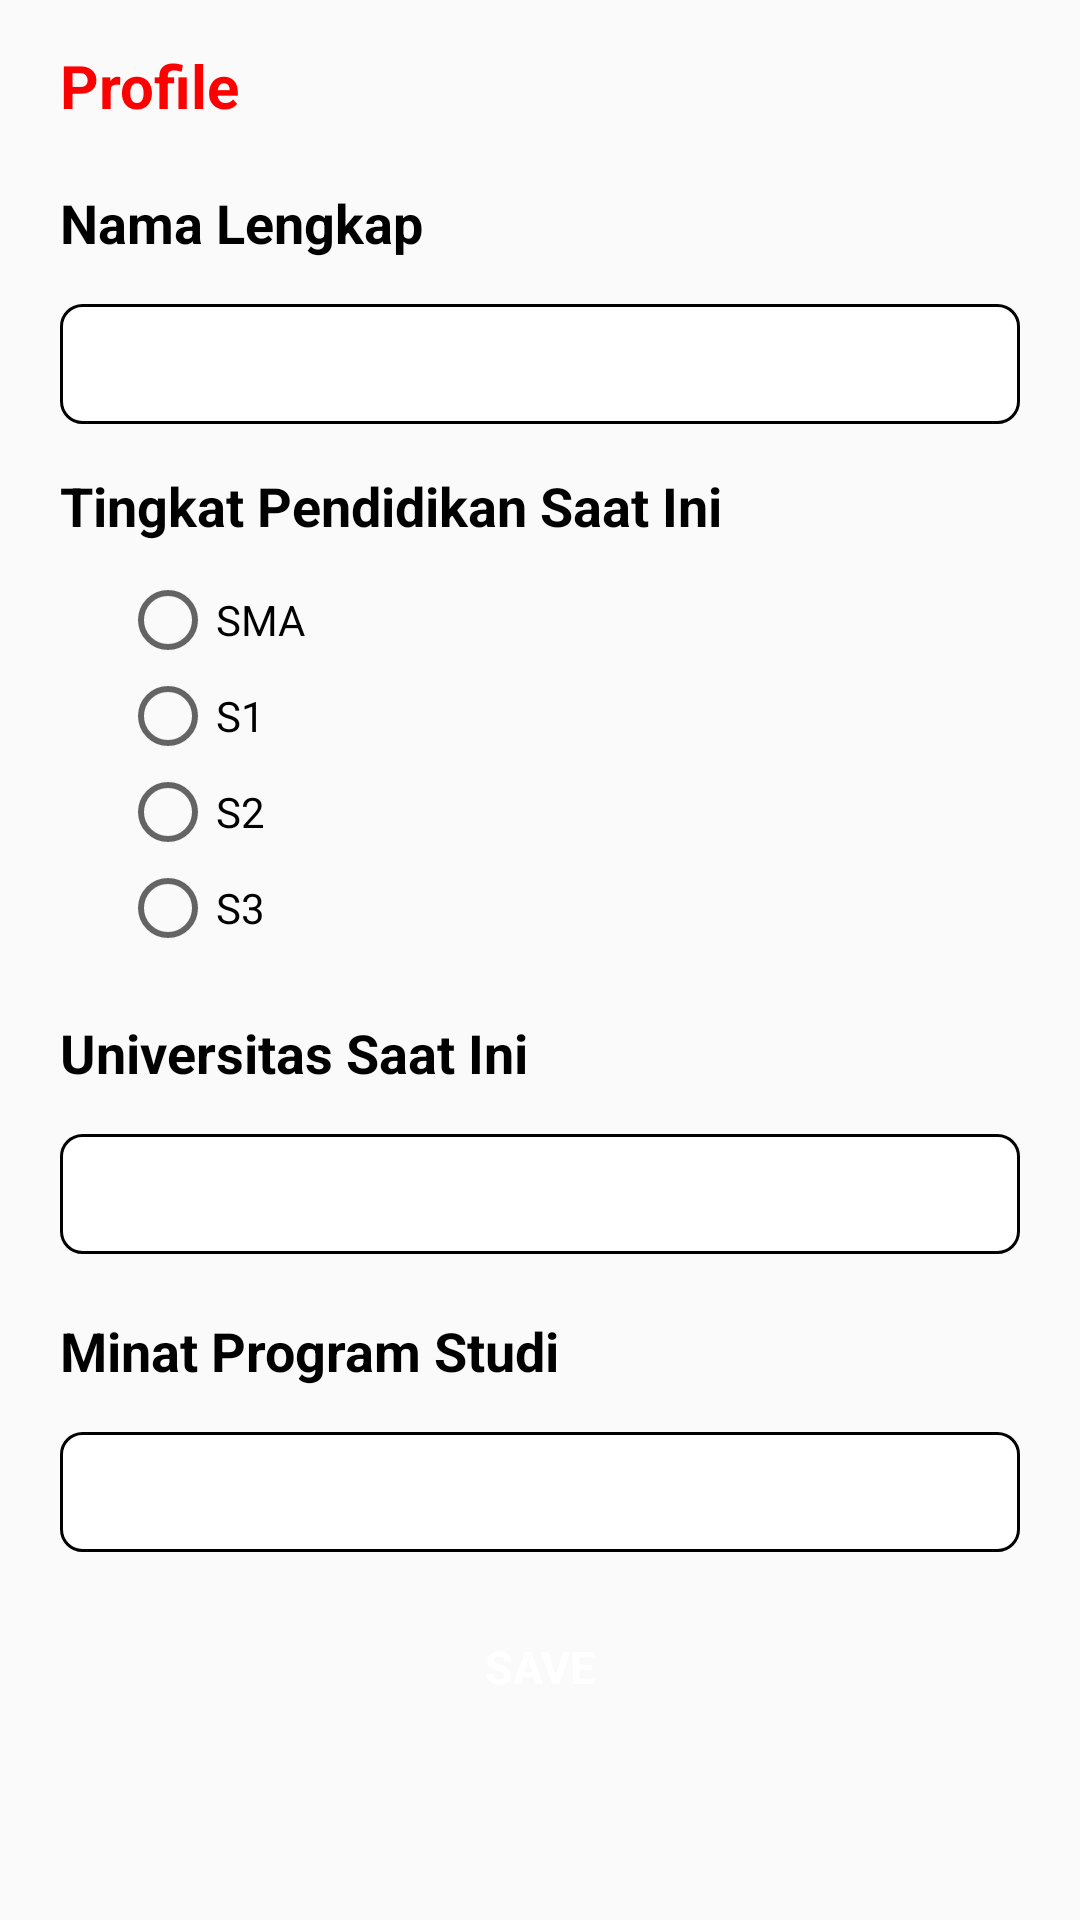

Here is an Android app screen rendered from its layout file. Give the layout XML and the strings, colors and styles it references.
<!-- AndroidManifest.xml: application theme Theme.EduNihon -->
<!-- res/layout/fragment_profile.xml -->
<?xml version="1.0" encoding="utf-8"?>
<ScrollView xmlns:android="http://schemas.android.com/apk/res/android"
    xmlns:tools="http://schemas.android.com/tools"
    android:layout_marginBottom="70dp"
    android:scrollbars="none"
    android:layout_width="match_parent"
    android:layout_height="wrap_content"
    tools:context=".Fragment.ProfileFragment">
    <LinearLayout
        android:layout_width="match_parent"
        android:layout_height="match_parent"
        android:orientation="vertical"
        android:layout_marginHorizontal="20dp"
        tools:context=".Fragment.ProfileFragment">
        <TextView
            android:layout_width="match_parent"
            android:layout_height="wrap_content"
            android:text="Profile"
            android:textColor="#FF0000"
            android:textSize="20dp"
            android:textStyle="bold"
            android:layout_marginTop="15dp"/>
        <TextView
            android:layout_width="match_parent"
            android:layout_height="wrap_content"
            android:text="Nama Lengkap"
            android:textColor="@color/black"
            android:textSize="18dp"
            android:textStyle="bold"
            android:layout_marginTop="20dp"/>
        <com.google.android.material.textfield.TextInputEditText
            android:id="@+id/nama_lengkap"
            android:layout_width="match_parent"
            android:layout_height="40dp"
            android:layout_marginTop="15dp"
            android:background="@drawable/form_style"
            android:textColorHint="@color/black"
            android:paddingHorizontal="15dp"
            android:inputType="text" />
        <TextView
            android:layout_width="match_parent"
            android:layout_height="wrap_content"
            android:text="Tingkat Pendidikan Saat Ini"
            android:textColor="@color/black"
            android:textSize="18dp"
            android:textStyle="bold"
            android:layout_marginTop="15dp"/>
        <RadioGroup
            android:id="@+id/radio_edu"
            android:layout_marginTop="10dp"
            android:layout_marginStart="20dp"
            android:layout_width="wrap_content"
            android:layout_height="wrap_content"
            android:orientation="vertical">
            <RadioButton
                android:id="@+id/radio_sma"
                android:layout_width="wrap_content"
                android:layout_height="wrap_content"
                android:text="SMA" />
            <RadioButton
                android:id="@+id/radio_s1"
                android:layout_width="wrap_content"
                android:layout_height="wrap_content"
                android:text="S1" />
            <RadioButton
                android:id="@+id/radio_s2"
                android:layout_width="wrap_content"
                android:layout_height="wrap_content"
                android:text="S2" />
            <RadioButton
                android:id="@+id/radio_s3"
                android:layout_width="wrap_content"
                android:layout_height="wrap_content"
                android:text="S3" />
        </RadioGroup>
        <TextView
            android:layout_width="match_parent"
            android:layout_height="wrap_content"
            android:text="Universitas Saat Ini"
            android:textColor="@color/black"
            android:textSize="18dp"
            android:textStyle="bold"
            android:layout_marginTop="20dp"/>
        <com.google.android.material.textfield.TextInputEditText
            android:id="@+id/universitas"
            android:layout_width="match_parent"
            android:layout_height="40dp"
            android:layout_marginTop="15dp"
            android:background="@drawable/form_style"
            android:textColorHint="@color/black"
            android:paddingHorizontal="15dp"
            android:inputType="text" />
        <TextView
            android:layout_width="match_parent"
            android:layout_height="wrap_content"
            android:text="Minat Program Studi"
            android:textColor="@color/black"
            android:textSize="18dp"
            android:textStyle="bold"
            android:layout_marginTop="20dp"/>
        <com.google.android.material.textfield.TextInputEditText
            android:id="@+id/program_studi"
            android:layout_width="match_parent"
            android:layout_height="40dp"
            android:layout_marginTop="15dp"
            android:background="@drawable/form_style"
            android:textColorHint="@color/black"
            android:paddingHorizontal="15dp"
            android:inputType="text" />
        <LinearLayout
            android:id="@+id/save_btn"
            android:layout_marginTop="20dp"
            android:layout_marginBottom="30dp"
            android:layout_width="match_parent"
            android:layout_height="wrap_content"
            android:background="@drawable/loginregister_btn">
            <TextView
                android:paddingVertical="8dp"
                android:gravity="center"
                android:layout_width="match_parent"
                android:layout_height="match_parent"
                android:text="SAVE"
                android:textSize="15dp"
                android:textStyle="bold"
                android:textColor="@color/white"/>
        </LinearLayout>
    </LinearLayout>
</ScrollView>
<!-- resources referenced by this layout -->
<resources>
  <!-- drawable form_style (drawable) -->
  <?xml version="1.0" encoding="utf-8"?>
  <shape xmlns:android="http://schemas.android.com/apk/res/android"
      android:shape="rectangle">
      <stroke android:color="@color/black"
          android:width="1dp"/>
      <corners android:radius="7dp"/>
      <solid android:color="@color/white"/>
  </shape>
  <style name="Theme.EduNihon" parent="Base.Theme.EduNihon" />
  <style name="Base.Theme.EduNihon" parent="Theme.AppCompat.Light.NoActionBar">
          
          
      </style>
  <!-- not gathered from this repository: default colours our renderer supplied (Android Studio template values) -->
  <color name="black">#FF000000</color>
  <color name="white">#FFFFFFFF</color>
</resources>
